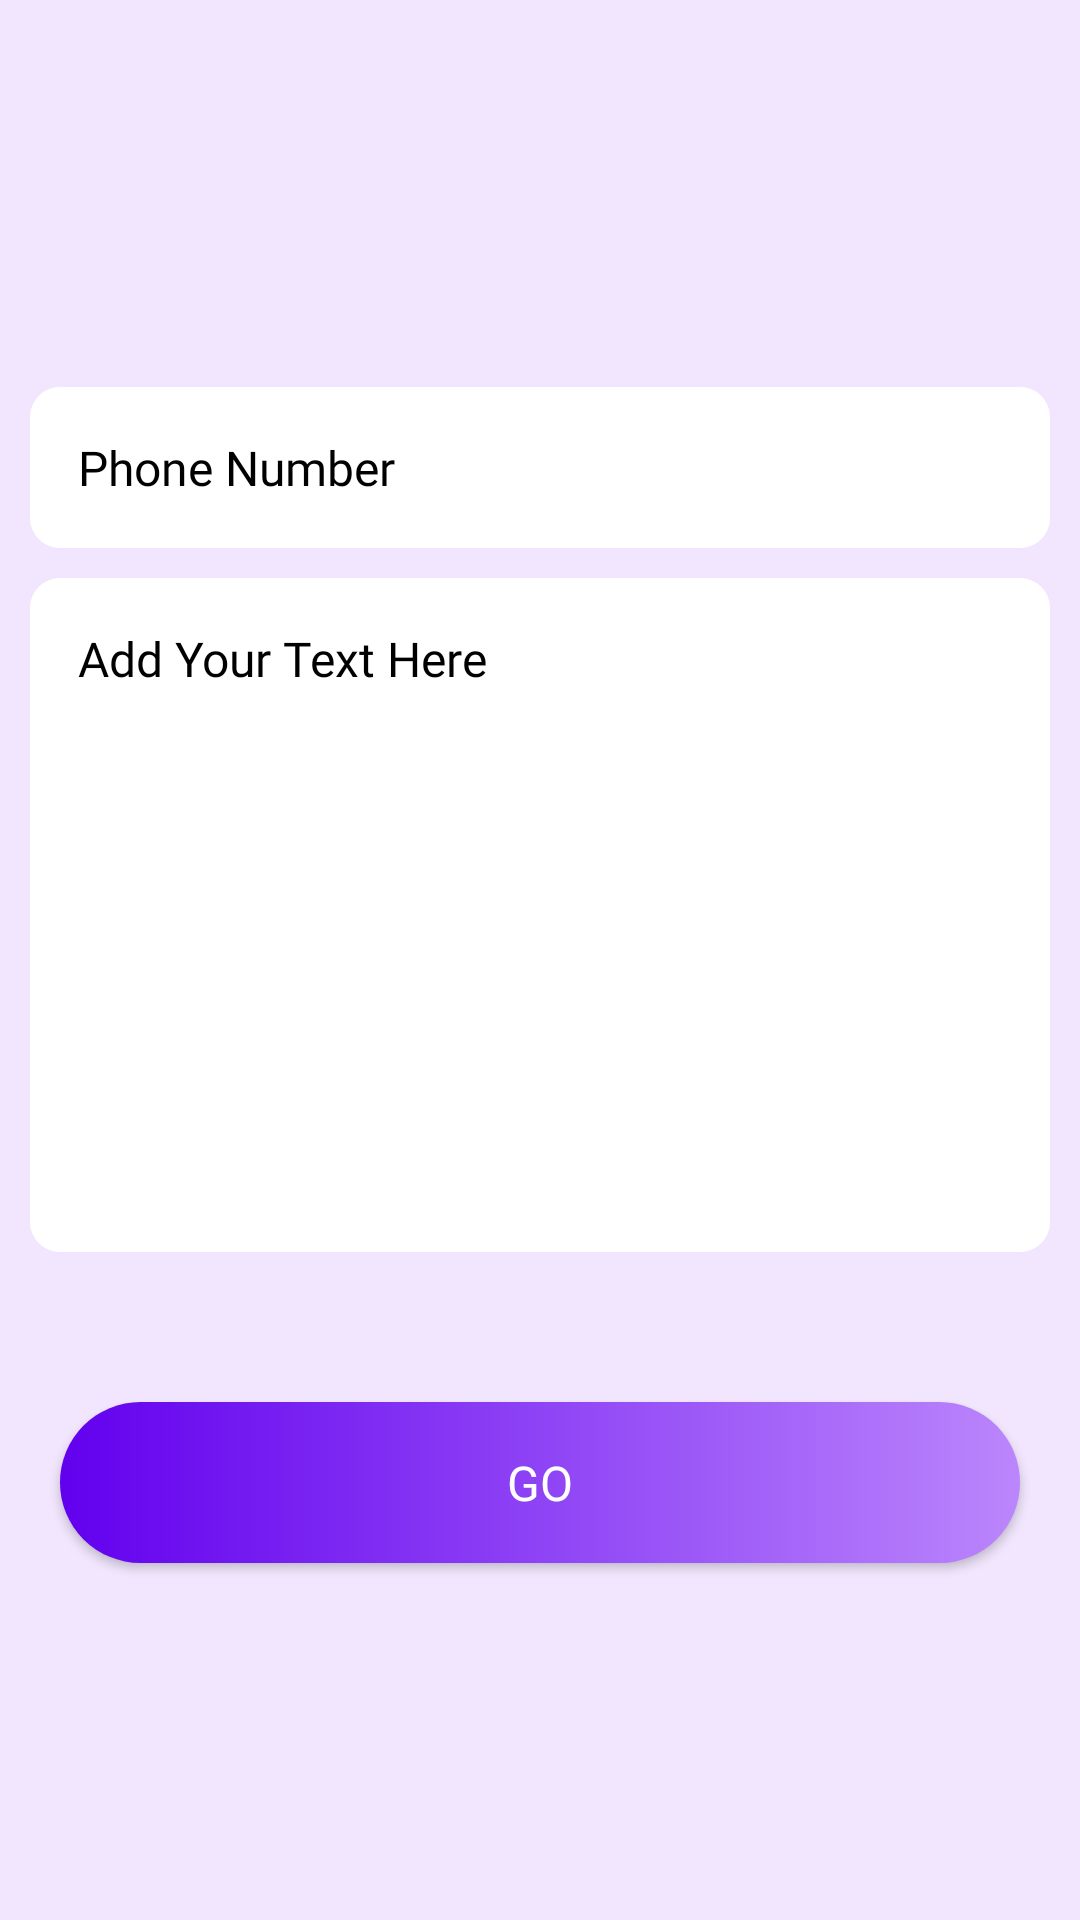

Android layout source for this screen:
<!-- AndroidManifest.xml: application theme Theme.ImplicitIntentSample -->
<!-- res/layout/activity_add_sms.xml -->
<?xml version="1.0" encoding="utf-8"?>
<LinearLayout xmlns:android="http://schemas.android.com/apk/res/android"
    android:layout_width="match_parent"
    android:layout_height="match_parent"
    android:background="@color/purple_100"
    android:gravity="center"
    android:orientation="vertical">


    <EditText
        android:id="@+id/etPhone"
        android:layout_width="match_parent"
        android:layout_height="wrap_content"
        android:layout_marginHorizontal="10dp"
        android:layout_marginTop="20dp"
        android:layout_marginBottom="10dp"
        android:background="@drawable/shape_sms_body"
        android:drawableStart="@drawable/ic_phone"
        android:drawablePadding="8dp"
        android:drawableTint="@color/black"
        android:fontFamily="@font/montserrat_regular"
        android:hint="@string/phone_number"
        android:inputType="phone"
        android:padding="16dp"
        android:textColorHint="@color/black"
        android:textDirection="locale"
        android:textSize="16sp" />

    <EditText
        android:id="@+id/etBody"
        android:layout_width="match_parent"
        android:layout_height="wrap_content"
        android:layout_marginHorizontal="10dp"
        android:layout_marginBottom="10dp"
        android:background="@drawable/shape_sms_body"
        android:drawableTint="@color/black"
        android:fontFamily="@font/montserrat_regular"
        android:gravity="start"
        android:hint="@string/add_your_text_here"
        android:lines="10"
        android:padding="16dp"
        android:textColorHint="@color/black"
        android:textDirection="locale"
        android:textSize="16sp" />


    <androidx.appcompat.widget.AppCompatButton
        android:id="@+id/btnGoSms"
        android:layout_width="match_parent"
        android:layout_height="wrap_content"
        android:layout_gravity="bottom"
        android:layout_marginHorizontal="20dp"
        android:layout_marginTop="40dp"
        android:layout_marginBottom="10dp"
        android:background="@drawable/sh_gradiant"
        android:clickable="true"
        android:focusable="true"
        android:fontFamily="@font/montserrat_regular"
        android:foreground="?attr/selectableItemBackground"
        android:gravity="center"
        android:padding="16dp"
        android:text="@string/go"
        android:textColor="@color/white"
        android:textSize="16sp" />


</LinearLayout>
<!-- resources referenced by this layout -->
<resources>
  <color name="black">#FF000000</color>
  <color name="purple_100">#F1E6FD</color>
  <color name="white">#FFFFFFFF</color>
  <!-- drawable sh_gradiant (drawable) -->
  <?xml version="1.0" encoding="utf-8"?>
  <shape xmlns:android="http://schemas.android.com/apk/res/android"
      android:shape="rectangle">
      <gradient
          android:angle="360"
          android:endColor="@color/purple_200"
          android:startColor="@color/purple_500" />
  
  
      <corners android:radius="30dp" />
  
  </shape>
  <!-- drawable shape_sms_body (drawable) -->
  <?xml version="1.0" encoding="utf-8"?>
  <shape xmlns:android="http://schemas.android.com/apk/res/android">
      <corners
        android:radius="10dp" />
  
      <solid android:color="@color/white" />
  </shape>
  <string name="add_your_text_here">Add Your Text Here</string>
  <string name="go">Go</string>
  <string name="phone_number">Phone Number</string>
  <style name="Theme.ImplicitIntentSample" parent="Theme.MaterialComponents.DayNight.DarkActionBar">
          
          <item name="colorPrimary">@color/purple_500</item>
          <item name="colorPrimaryVariant">@color/purple_700</item>
          <item name="colorOnPrimary">@color/white</item>
          
          <item name="colorSecondary">@color/teal_200</item>
          <item name="colorSecondaryVariant">@color/teal_700</item>
          <item name="colorOnSecondary">@color/black</item>
          
          <item name="android:statusBarColor" tools:targetApi="l">?attr/colorPrimaryVariant</item>
          
      </style>
  <color name="purple_200">#FFBB86FC</color>
  <color name="purple_500">#FF6200EE</color>
  <color name="purple_700">#FF3700B3</color>
  <color name="teal_200">#FF03DAC5</color>
  <color name="teal_700">#FF018786</color>
</resources>
